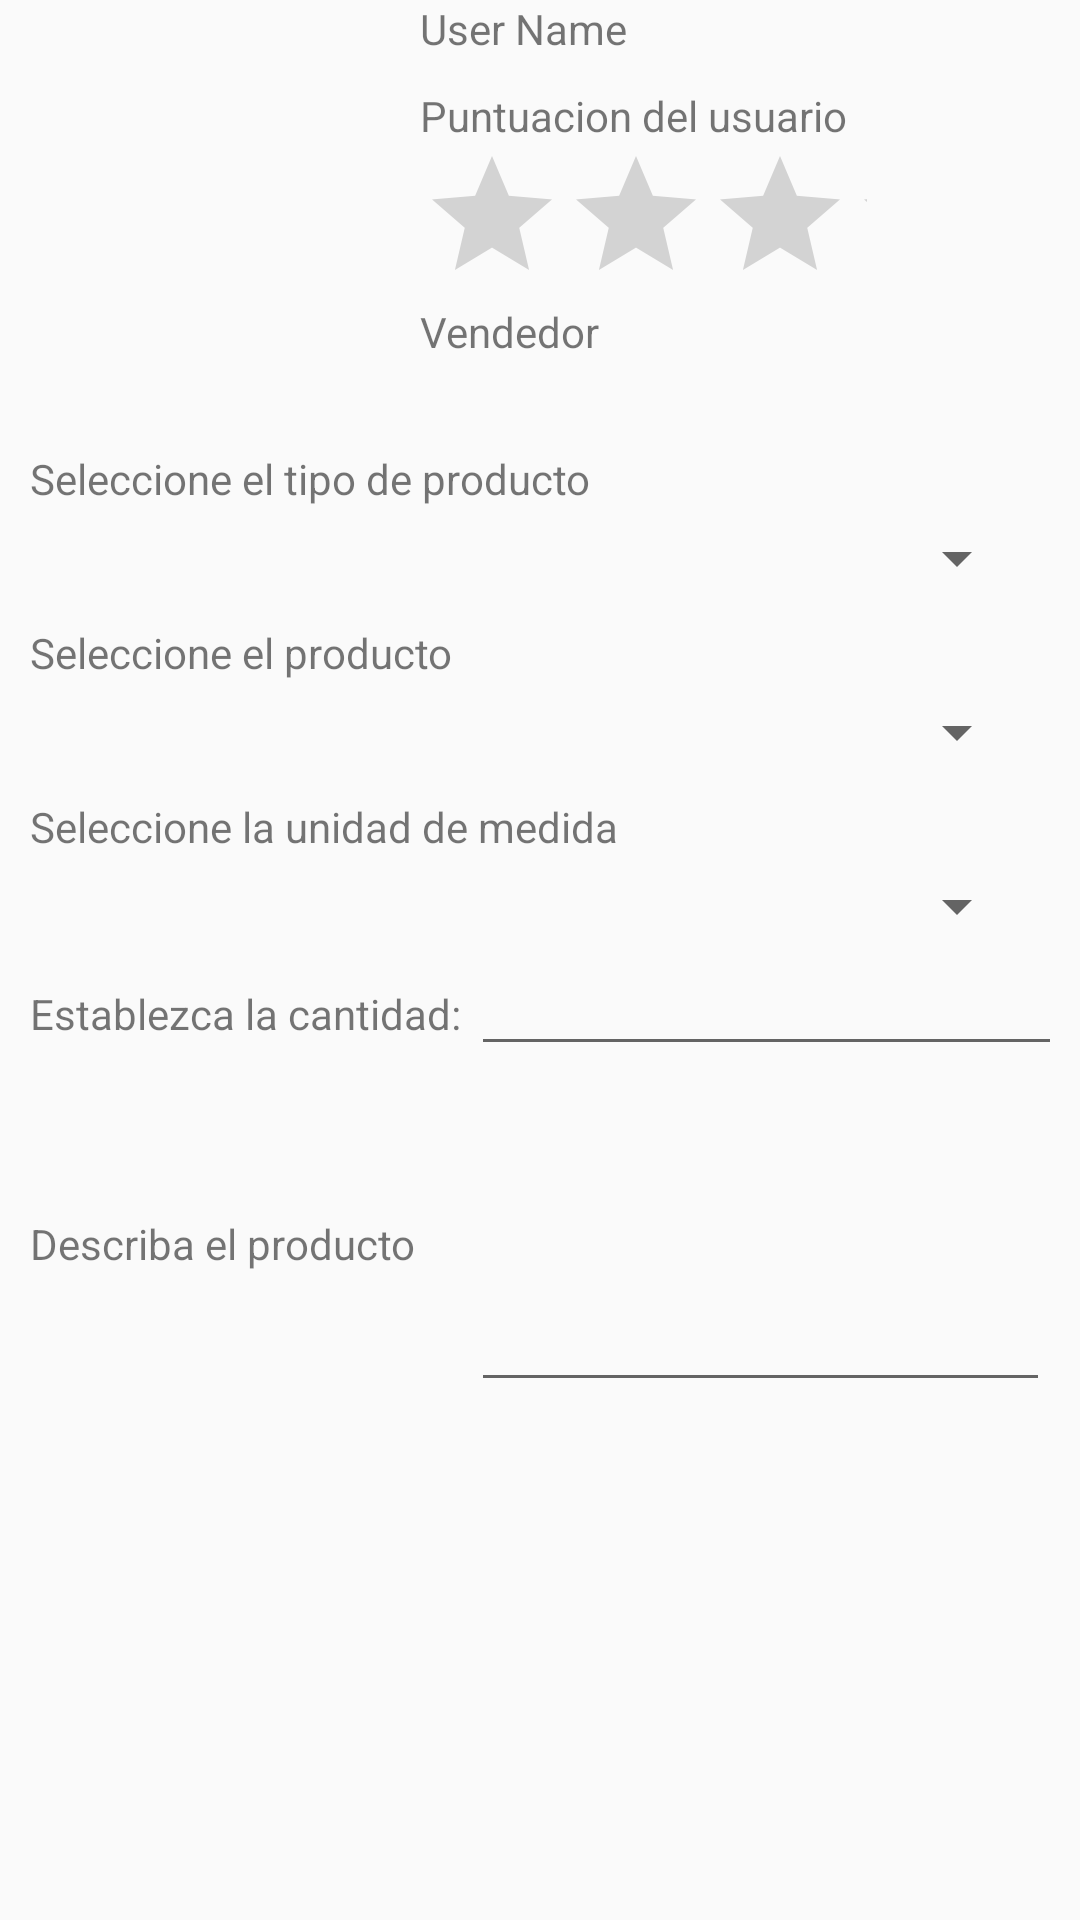

Write the Android layout XML for this screen, with the resource values it uses.
<!-- AndroidManifest.xml: application theme AppFullScreenTheme -->
<!-- res/layout/app_bar_user_index.xml -->
<?xml version="1.0" encoding="utf-8"?>
<android.support.design.widget.CoordinatorLayout xmlns:android="http://schemas.android.com/apk/res/android"
    xmlns:app="http://schemas.android.com/apk/res-auto"
    xmlns:tools="http://schemas.android.com/tools"
    android:layout_width="match_parent"
    android:layout_height="match_parent"
    tools:context="com.plazapp.eci.plazapp.UserIndex">

    <include layout="@layout/content_user_index" />


</android.support.design.widget.CoordinatorLayout>
<!-- res/layout/content_user_index.xml (included above) -->
<?xml version="1.0" encoding="utf-8"?>
<LinearLayout xmlns:android="http://schemas.android.com/apk/res/android"
    xmlns:app="http://schemas.android.com/apk/res-auto"
    xmlns:tools="http://schemas.android.com/tools"
    android:layout_width="match_parent"
    android:layout_height="match_parent"
    app:layout_behavior="@string/appbar_scrolling_view_behavior"
    android:orientation="vertical"
    tools:context="com.plazapp.eci.plazapp.UserIndex"
    tools:showIn="@layout/app_bar_user_index">

    <LinearLayout
        android:layout_width="match_parent"
        android:layout_height="130dp"
        android:orientation="horizontal"
        tools:layout_editor_absoluteX="8dp"
        tools:layout_editor_absoluteY="8dp"
        tools:ignore="MissingConstraints">

        <ImageView
            android:id="@+id/imageView2"
            android:layout_width="130dp"
            android:layout_height="match_parent"
            app:srcCompat="@drawable/profile"
            />

        <LinearLayout
            android:layout_width="250dp"
            android:layout_height="match_parent"
            android:orientation="vertical"
            android:paddingLeft="10dp">

            <TextView
                android:id="@+id/UserName"
                android:layout_width="wrap_content"
                android:layout_height="wrap_content"
                android:text="User Name" />

            <TextView
                android:id="@+id/rating"
                android:layout_width="wrap_content"
                android:layout_height="wrap_content"
                android:layout_marginTop="10dp"
                android:text="Puntuacion del usuario" />

            <RatingBar
                android:id="@+id/ratingBar"
                android:layout_width="149dp"
                android:layout_height="43dp" />

            <TextView
                android:id="@+id/profile"
                android:layout_width="wrap_content"
                android:layout_height="wrap_content"
                android:layout_marginTop="10dp"
                android:text="Vendedor" />


        </LinearLayout>
    </LinearLayout>

    <LinearLayout
        android:layout_width="match_parent"
        android:layout_height="476dp"
        android:orientation="vertical"
        android:padding="10dp">


        <TextView
            android:id="@+id/tipoLabel"
            android:layout_width="match_parent"
            android:layout_height="wrap_content"
            android:layout_marginTop="10dp"
            android:text="Seleccione el tipo de producto" />

        <Spinner
            android:id="@+id/tipoLista"
            android:layout_width="323dp"
            android:layout_height="wrap_content"
            android:layout_marginLeft="10dp"
            android:layout_marginTop="5dp" />

        <TextView
            android:id="@+id/productoLabel"
            android:layout_width="match_parent"
            android:layout_height="wrap_content"
            android:layout_marginTop="10dp"
            android:text="Seleccione el producto" />

        <Spinner
            android:id="@+id/productoLista"
            android:layout_width="323dp"
            android:layout_height="wrap_content"
            android:layout_marginLeft="10dp"
            android:layout_marginTop="5dp" />

        <TextView
            android:id="@+id/unidadLabel"
            android:layout_width="match_parent"
            android:layout_height="wrap_content"
            android:layout_marginTop="10dp"
            android:text="Seleccione la unidad de medida" />

        <Spinner
            android:id="@+id/unidadLista"
            android:layout_width="323dp"
            android:layout_height="wrap_content"
            android:layout_marginLeft="10dp"
            android:layout_marginTop="5dp" />

        <LinearLayout
            android:layout_width="match_parent"
            android:layout_height="wrap_content"
            android:orientation="horizontal">

            <TextView
                android:layout_width="wrap_content"
                android:layout_height="wrap_content"
                android:text="Establezca la cantidad: " />

            <EditText
                android:layout_width="220dp"
                android:layout_height="wrap_content" />
        </LinearLayout>

        <LinearLayout
            android:layout_width="match_parent"
            android:layout_height="112dp"
            android:orientation="horizontal">

            <TextView
                android:layout_width="147dp"
                android:layout_height="wrap_content"
                android:text="Describa el producto " />

            <EditText
                android:layout_width="wrap_content"
                android:layout_height="match_parent"
                android:layout_weight="1"
                android:ems="10"
                android:inputType="textMultiLine" />

        </LinearLayout>


    </LinearLayout>


</LinearLayout>
<!-- resources referenced by this layout -->
<resources>
  <style name="AppFullScreenTheme" parent="Theme.AppCompat.Light.NoActionBar">
          <item name="android:windowActionBar">false</item>
          <item name="android:actionBarSize">0dp</item>
          <item name="android:windowNoTitle">true</item>
          <item name="colorPrimary">@color/colorPrimary</item>
          <item name="colorPrimaryDark">@color/colorPrimaryDark</item>
          <item name="colorAccent">@color/colorAccent</item>
      </style>
  <color name="colorPrimary">#000000</color>
  <color name="colorPrimaryDark">#001443</color>
  <color name="colorAccent">#00344E</color>
</resources>
